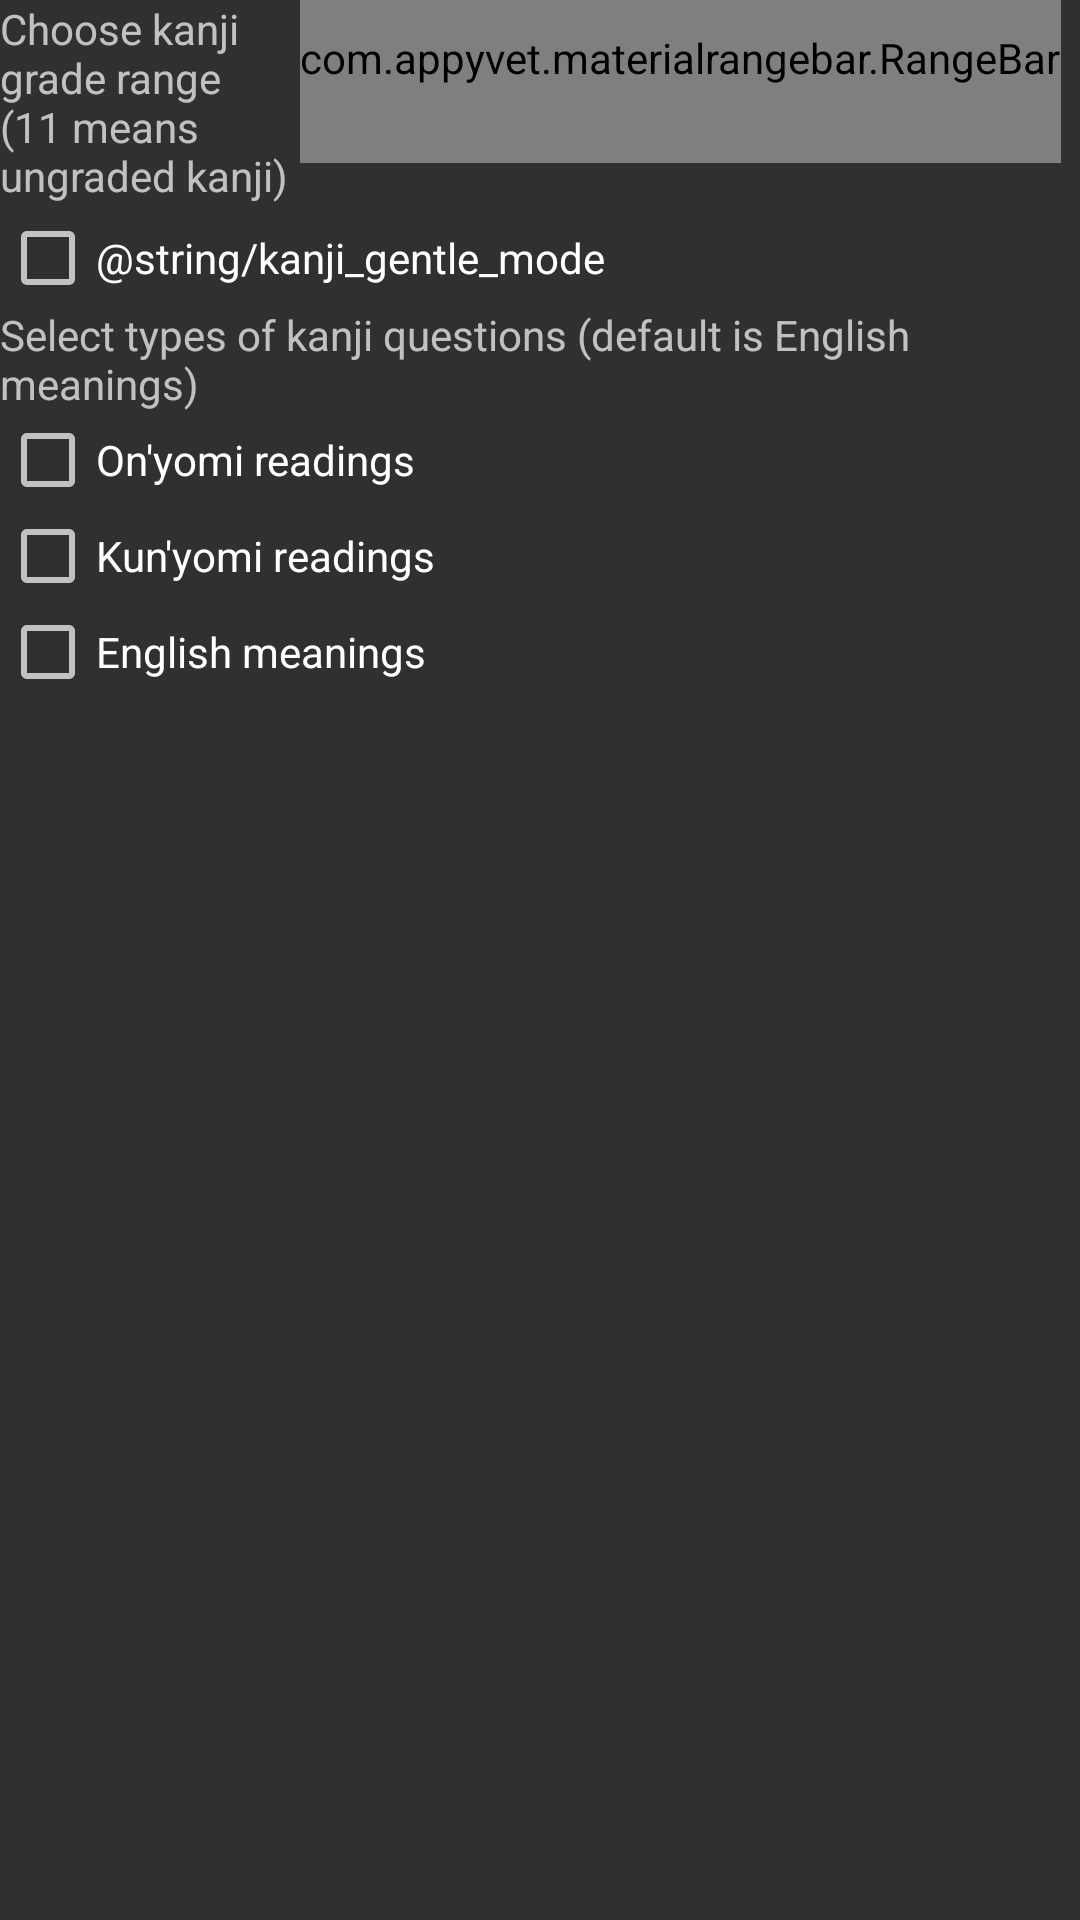

Here is an Android app screen rendered from its layout file. Give the layout XML and the strings, colors and styles it references.
<!-- AndroidManifest.xml: application theme AppTheme -->
<!-- res/layout/fragment_module_kanji_settings.xml -->
<?xml version="1.0" encoding="utf-8"?>
<LinearLayout xmlns:android="http://schemas.android.com/apk/res/android"
    xmlns:app="http://schemas.android.com/apk/res-auto"
    android:orientation="vertical" android:layout_width="match_parent"
    android:layout_height="match_parent">
    <LinearLayout
        android:layout_width="match_parent"
        android:layout_height="wrap_content"
        android:minHeight="70dp"
        android:orientation="horizontal"
        >
        <TextView
            android:layout_width="100dp"
            android:layout_height="wrap_content"
            android:text="@string/choose_kanji_grade_range"
            />



        <com.appyvet.materialrangebar.RangeBar
            android:id="@+id/kanji_grade_range_picker"
            android:layout_width="wrap_content"
            android:layout_height="70dp"
            android:layout_marginEnd="@dimen/activity_horizontal_margin"
            android:layout_marginTop="-16dp"
            app:mrb_temporaryPins="false"
            app:mrb_pinRadius="-26dp"
            app:mrb_tickLabelSelectedColor="@android:color/white"
            app:mrb_tickEnd="11"
            app:mrb_tickInterval="1"
            app:mrb_tickStart="1"
            />
    </LinearLayout>
    <CheckBox
        android:id="@+id/kanji_module_gentle_mode_checkbox"
        android:layout_width="match_parent"
        android:layout_height="wrap_content"
        android:text="@string/kanji_gentle_mode"/>
    <LinearLayout
        android:layout_width="match_parent"
        android:layout_height="wrap_content"
        android:orientation="vertical"
        >
        <TextView
            android:layout_width="wrap_content"
            android:layout_height="wrap_content"
            android:text="@string/select_kanji_activities"/>
        <LinearLayout
            android:layout_width="match_parent"
            android:layout_height="wrap_content"
            android:orientation="vertical">
            <CheckBox
                android:id="@+id/kanji_module_onyomi_checkbox"
                android:layout_width="wrap_content"
                android:layout_height="wrap_content"
                android:text="@string/kanji_onyomi_readings"
                />
            <CheckBox
                android:id="@+id/kanji_module_kunyomi_checkbox"
                android:layout_width="wrap_content"
                android:layout_height="wrap_content"
                android:text="@string/kanji_kunyomi_readings"
                />
            <CheckBox
                android:id="@+id/kanji_module_english_meanings_checkbox"
                android:layout_width="wrap_content"
                android:layout_height="wrap_content"
                android:text="@string/kanji_english_meanings"
                />
        </LinearLayout>
    </LinearLayout>

</LinearLayout>
<!-- resources referenced by this layout -->
<resources>
  <string name="choose_kanji_grade_range">Choose kanji grade range (11 means ungraded kanji)</string>
  <string name="kanji_english_meanings">English meanings</string>
  <string name="kanji_kunyomi_readings">Kun\'yomi readings</string>
  <string name="kanji_onyomi_readings">On\'yomi readings</string>
  <string name="select_kanji_activities">Select types of kanji questions (default is English meanings)</string>
  <style name="AppTheme" parent="Theme.AppCompat">
          
          
          
          
      </style>
</resources>
